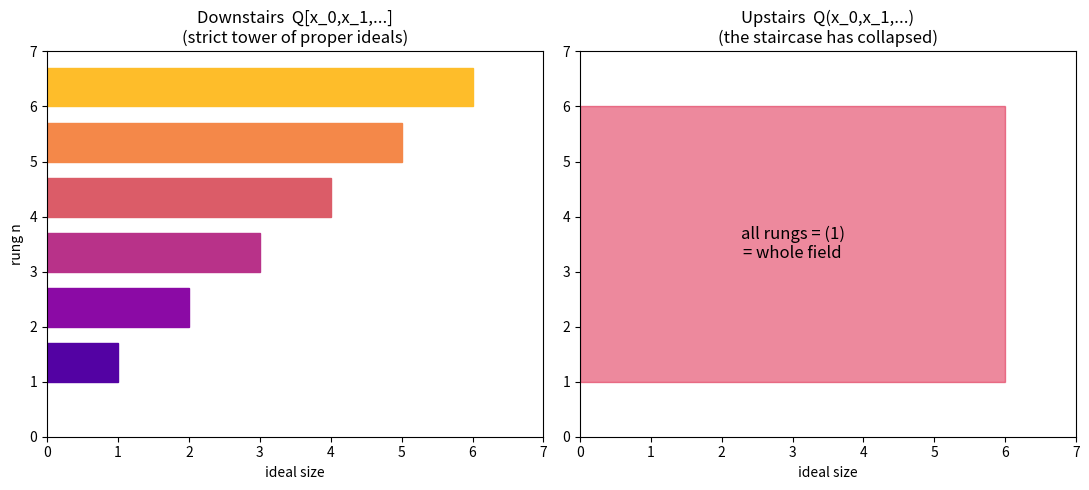

Write Python code to recreate this figure.
"""Visualize the collapse: proper rungs downstairs vs. the single unit ideal upstairs."""
import matplotlib.pyplot as plt

def plot_collapse(depth: int = 7) -> None:
    fig, (ax1, ax2) = plt.subplots(1, 2, figsize=(11, 5), sharey=False)
    # downstairs: strictly ascending proper ideals
    for n in range(1, depth):
        ax1.add_patch(plt.Rectangle((0, n), n, 0.7, color=plt.cm.plasma(n / depth)))
    ax1.set_title("Downstairs  Q[x_0,x_1,...]\n(strict tower of proper ideals)")
    ax1.set_xlim(0, depth); ax1.set_ylim(0, depth); ax1.set_xlabel("ideal size")
    ax1.set_ylabel("rung n")
    # upstairs: every rung is the whole field -> one flat level
    ax2.add_patch(plt.Rectangle((0, 1), depth - 1, depth - 2, color="crimson", alpha=0.5))
    ax2.text((depth - 1) / 2, depth / 2, "all rungs = (1)\n= whole field",
             ha="center", va="center", fontsize=12)
    ax2.set_title("Upstairs  Q(x_0,x_1,...)\n(the staircase has collapsed)")
    ax2.set_xlim(0, depth); ax2.set_ylim(0, depth); ax2.set_xlabel("ideal size")
    plt.tight_layout()
    plt.savefig("escher_collapse.png", dpi=150)
    print("wrote escher_collapse.png")

if __name__ == "__main__":
    plot_collapse()
